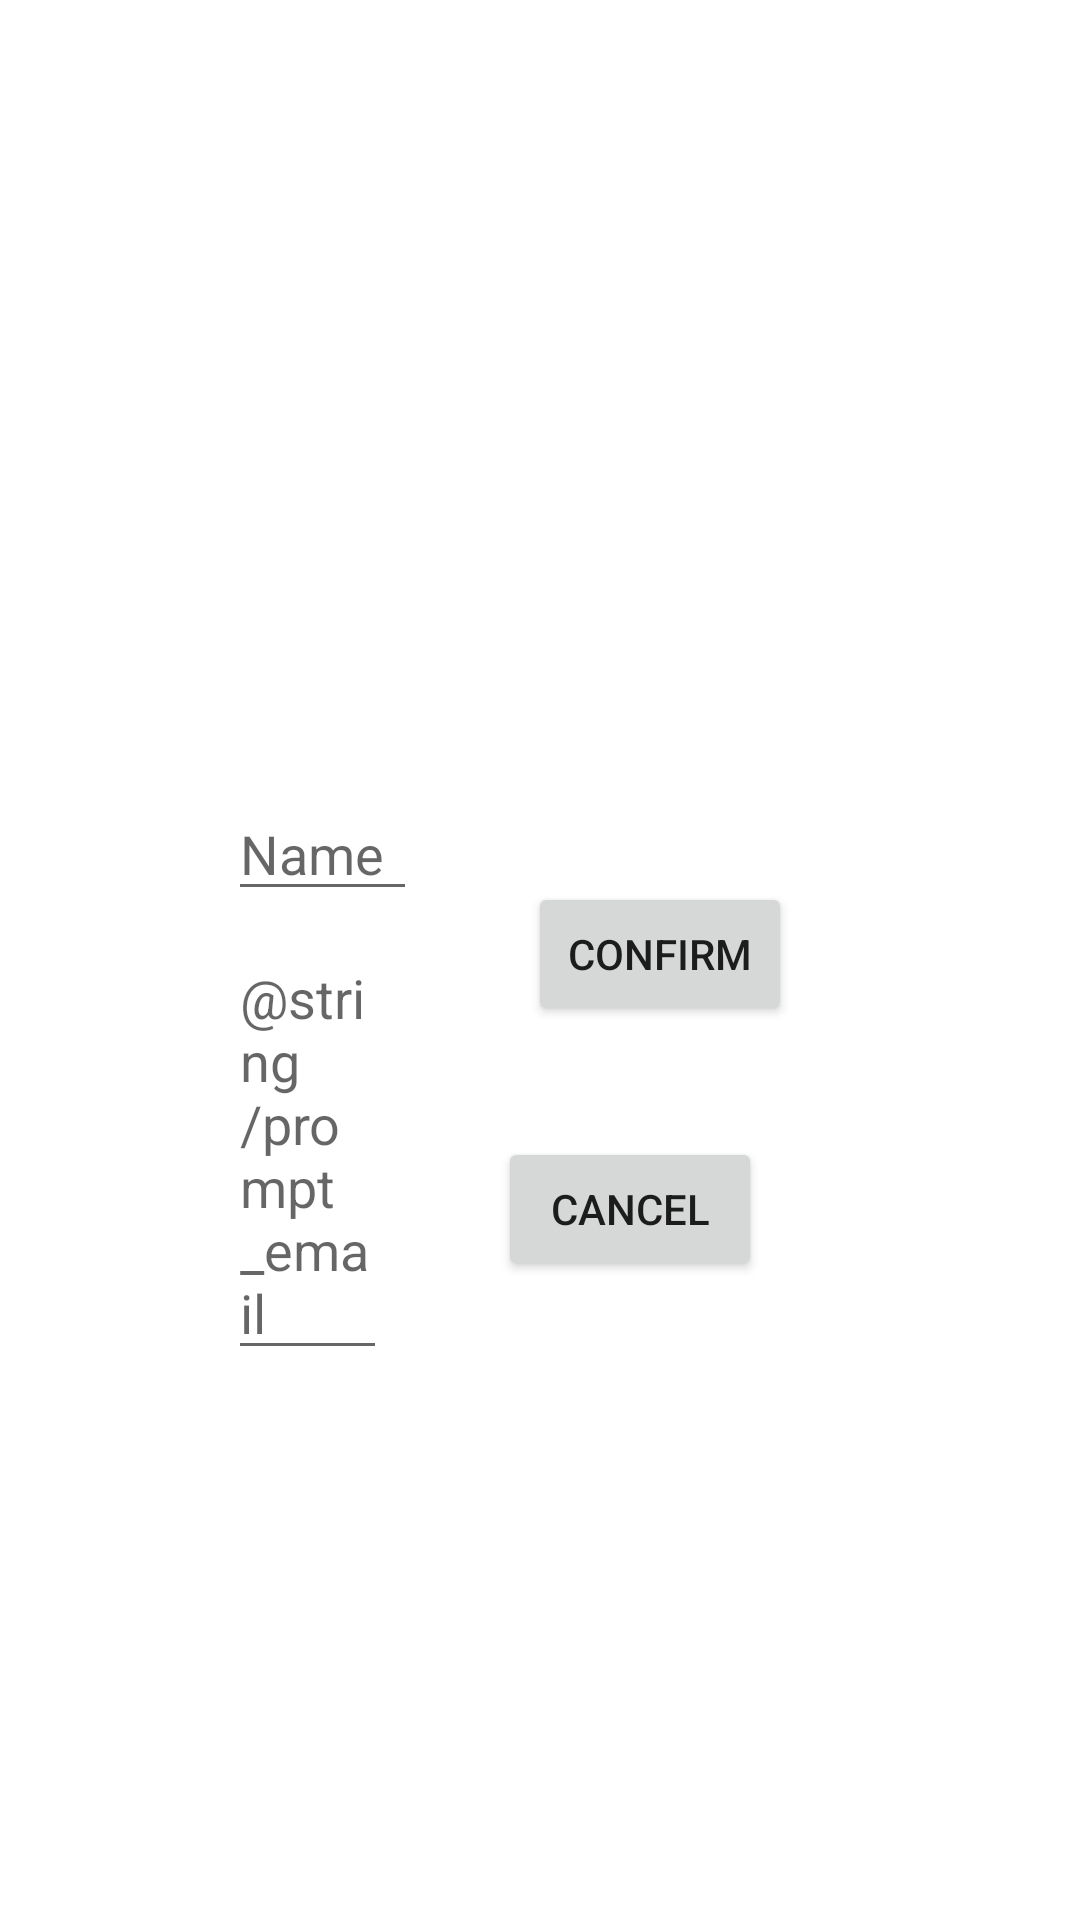

The Android layout XML behind this screen, and the referenced resources:
<!-- AndroidManifest.xml: application theme Theme.StudyContactApp -->
<!-- res/layout/fragment_add_contact.xml -->
<?xml version="1.0" encoding="utf-8"?>
<FrameLayout xmlns:android="http://schemas.android.com/apk/res/android"
    xmlns:app="http://schemas.android.com/apk/res-auto"
    xmlns:tools="http://schemas.android.com/tools"
    android:layout_width="match_parent"
    android:layout_height="match_parent"
    tools:context=".ui.contact.addContact.AddContactFragment">

    <androidx.constraintlayout.widget.ConstraintLayout
        android:layout_width="match_parent"
        android:layout_height="221dp"
        android:background="@color/white"
        android:layout_marginTop="250dp"
        app:layout_constraintBottom_toTopOf="@+id/button"
        app:layout_constraintTop_toTopOf="@+id/button">

        <EditText
            android:id="@+id/txtName"
            android:layout_width="0dp"
            android:layout_height="wrap_content"
            android:layout_marginStart="76dp"
            android:layout_marginTop="6dp"
            android:layout_marginEnd="37dp"
            android:autofillHints=""
            android:hint="Name"
            android:selectAllOnFocus="true"
            app:layout_constraintBottom_toTopOf="@+id/txtEmail"
            app:layout_constraintEnd_toStartOf="@+id/btnConfirm"
            app:layout_constraintStart_toStartOf="parent"
            app:layout_constraintTop_toTopOf="parent" />

        <EditText
            android:id="@+id/txtEmail"
            android:layout_width="0dp"
            android:layout_height="wrap_content"
            android:layout_marginStart="76dp"
            android:layout_marginEnd="37dp"
            android:layout_marginBottom="8dp"
            android:hint="@string/prompt_email"
            android:imeActionLabel="@string/action_sign_in_short"
            android:imeOptions="actionDone"
            android:importantForAutofill="no"
            android:selectAllOnFocus="true"
            app:layout_constraintBottom_toBottomOf="parent"
            app:layout_constraintEnd_toStartOf="@+id/btnCancel"
            app:layout_constraintStart_toStartOf="parent"
            app:layout_constraintTop_toBottomOf="@+id/txtName" />

        <Button
            android:id="@+id/btnConfirm"
            android:layout_width="wrap_content"
            android:layout_height="wrap_content"
            android:layout_marginTop="7dp"
            android:layout_marginEnd="96dp"
            android:text="Confirm"
            app:layout_constraintBottom_toTopOf="@+id/btnCancel"
            app:layout_constraintEnd_toEndOf="parent"
            app:layout_constraintStart_toEndOf="@+id/txtName"
            app:layout_constraintTop_toTopOf="parent" />

        <Button
            android:id="@+id/btnCancel"
            android:layout_width="wrap_content"
            android:layout_height="wrap_content"
            android:layout_marginEnd="106dp"
            android:layout_marginBottom="7dp"
            android:text="Cancel"
            app:layout_constraintBottom_toBottomOf="parent"
            app:layout_constraintEnd_toEndOf="parent"
            app:layout_constraintStart_toEndOf="@+id/txtEmail"
            app:layout_constraintTop_toBottomOf="@+id/btnConfirm" />
    </androidx.constraintlayout.widget.ConstraintLayout>

</FrameLayout>
<!-- resources referenced by this layout -->
<resources>
  <style name="Theme.StudyContactApp" parent="Theme.MaterialComponents.DayNight.DarkActionBar">
          
          <item name="colorPrimary">@color/purple_500</item>
          <item name="colorPrimaryVariant">@color/purple_700</item>
          <item name="colorOnPrimary">@color/white</item>
          
          <item name="colorSecondary">@color/teal_200</item>
          <item name="colorSecondaryVariant">@color/teal_700</item>
          <item name="colorOnSecondary">@color/black</item>
          
          <item name="android:statusBarColor" tools:targetApi="l">?attr/colorPrimaryVariant</item>
          
      </style>
  <!-- not gathered from this repository: default colours our renderer supplied (Android Studio template values) -->
  <color name="purple_500">#FF6200EE</color>
  <color name="purple_700">#FF3700B3</color>
  <color name="teal_200">#FF03DAC5</color>
  <color name="teal_700">#FF018786</color>
  <color name="black">#FF000000</color>
  <color name="white">#FFFFFFFF</color>
</resources>
